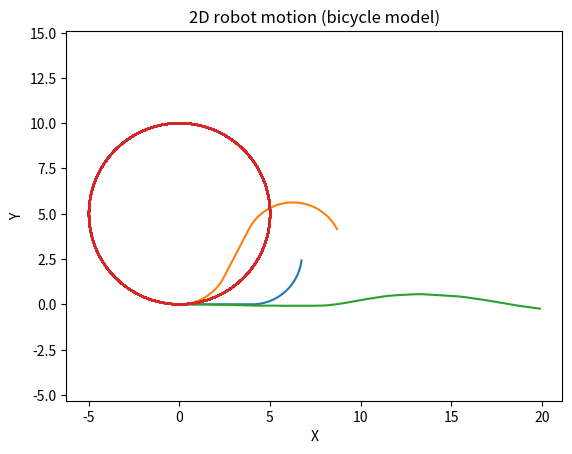

The matplotlib source for this figure:
## Day 18 : Bicycle Model

## move direction that head looking forward
## need to use theta 

# x, y -  position
# theta - heading angle
# v - speed
# delta - steering angle

# state vector = [x, y, theta, v, delta]

# center is in rear | L = length
# x-velocity = v * cos(theta)
# y-velocity = v * sin(theta)
# angle velocity = v/L * tan(delta) 
# delta = 0 (forward) / delta > 0 (left) / delta < 0 (right)

import matplotlib.pyplot as plt
import math

dt = 0.01
L = 1.0
v = 2.0

x, y = 0.0, 0.0
theta = 0.0

x_list = []
y_list = []

for step in range(400):

    if step < 200:
        delta = 0.0
    else: 
        delta = math.radians(20)

    x += v * math.cos(theta) * dt
    y += v * math.sin(theta) * dt
    theta += (v / L) * math.tan(delta) * dt

    x_list.append(x)
    y_list.append(y)

plt.plot(x_list, y_list)
plt.title("2D robot motion (bicycle model)")
plt.xlabel("X")
plt.ylabel("Y")
plt.axis("equal")
plt.grid()
plt.show()

# left - straight - right (s curve)

import matplotlib.pyplot as plt
import math

dt = 0.01
L = 1.0
v = 2.0

x, y = 0.0, 0.0
theta = 0.0

x_list = []
y_list = []

for step in range(600):

    if step < 150:
        delta = math.radians(20)
    
    elif step < 300:
        delta = 0.0

    else: 
        delta = math.radians(-20)

    x += v * math.cos(theta) * dt
    y += v * math.sin(theta) * dt
    theta += (v / L) * math.tan(delta) * dt

    x_list.append(x)
    y_list.append(y)

plt.plot(x_list, y_list)
plt.title("2D robot motion (bicycle model)")
plt.xlabel("X")
plt.ylabel("Y")
plt.axis("equal")
plt.grid()
plt.show()


# random steering

import matplotlib.pyplot as plt
import math
import random

dt = 0.01
L = 1.0
v = 2.0

x, y = 0.0, 0.0
theta = 0.0

x_list = []
y_list = []

for step in range(1000):

    delta_deg = random.uniform(-30.0, 30.0)  # pull out random umbers
                                             # uniform --> all numbers collected with same percentage 
    delta = math.radians(delta_deg)

    x += v * math.cos(theta) * dt
    y += v * math.sin(theta) * dt
    theta += (v / L) * math.tan(delta) * dt

    x_list.append(x)
    y_list.append(y)

plt.plot(x_list, y_list)
plt.title("2D robot motion (bicycle model)")
plt.xlabel("X")
plt.ylabel("Y")
plt.axis("equal")
plt.grid()
plt.show()

# draw circle 

import matplotlib.pyplot as plt
import math

dt = 0.01
L = 1.0
v = 2.0
r = 5.0

x, y = 0.0, 0.0
theta = 0.0
delta = math.atan(L/r)

x_list = []
y_list = []

for step in range(60000):


    x += v * math.cos(theta) * dt
    y += v * math.sin(theta) * dt
    theta += (v / L) * math.tan(delta) * dt

    x_list.append(x)
    y_list.append(y)

plt.plot(x_list, y_list)
plt.title("2D robot motion (bicycle model)")
plt.xlabel("X")
plt.ylabel("Y")
plt.axis("equal")
plt.grid()
plt.show()